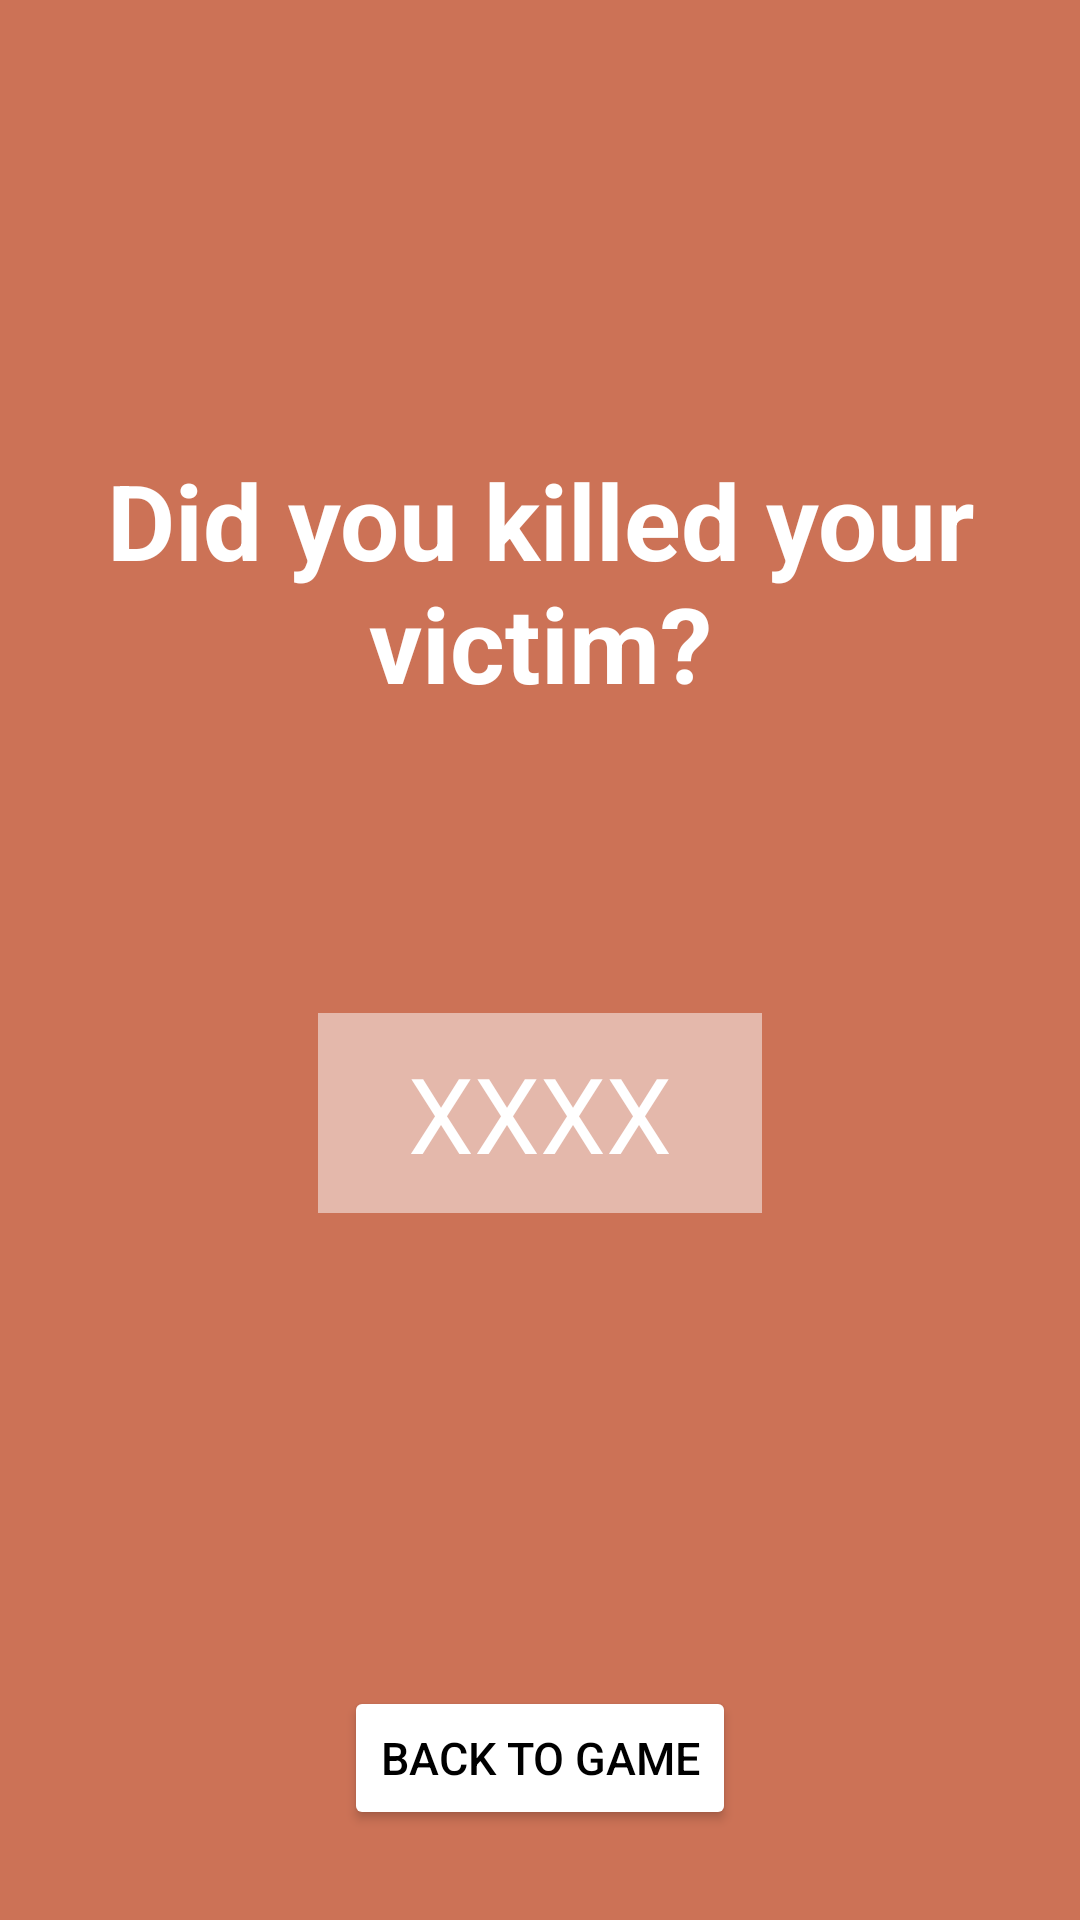

Android layout source for this screen:
<!-- AndroidManifest.xml: application theme Theme.AppCompat -->
<!-- res/layout/killvictim.xml -->
<?xml version="1.0" encoding="utf-8"?>
<RelativeLayout xmlns:android="http://schemas.android.com/apk/res/android"
    xmlns:tools="http://schemas.android.com/tools"
    android:layout_width="match_parent"
    android:layout_height="match_parent"
    android:theme="@style/Carrot"
    tools:context=".LoginActivity">


    <TextView
        android:id="@+id/killerText"
        android:layout_width="300dp"
        android:layout_height="wrap_content"
        android:layout_centerHorizontal="true"
        android:layout_marginTop="150dp"
        android:gravity="center"
        android:text="@string/did_you_killed_your_victim"
        android:textSize="35sp"
        android:textStyle="bold" />

    <TextView
        android:id="@+id/code"
        android:layout_width="wrap_content"
        android:layout_height="wrap_content"
        android:layout_below="@+id/killerText"
        android:layout_centerHorizontal="true"
        android:layout_marginTop="100sp"
        android:background="@color/light_orange"
        android:paddingHorizontal="30dp"
        android:paddingVertical="10dp"
        android:text="@string/code_number"
        android:textSize="35sp"
        tools:ignore="LabelFor" />


    

    <Button
        android:id="@+id/backGame"
        android:layout_width="wrap_content"
        android:layout_height="wrap_content"
        android:layout_alignParentBottom="true"
        android:layout_centerHorizontal="true"
        android:layout_marginBottom="30sp"
        android:backgroundTint="@color/white"
        android:gravity="center"
        android:text="@string/back_to_game"
        android:textColor="@color/black"
        android:textSize="15sp"
        tools:ignore="TextContrastCheck" />

</RelativeLayout>
<!-- resources referenced by this layout -->
<resources>
  <color name="black">#FF000000</color>
  <color name="light_orange">#E4B8AB</color>
  <color name="white">#FFFFFFFF</color>
  <string name="back_to_game">Back to game</string>
  <string name="back_to_victim_s_profile">Back to victim\'s profile</string>
  <string name="code_number">XXXX</string>
  <string name="did_you_killed_your_victim">Did you killed your victim?</string>
  <style name="Carrot" parent="android:style/TextAppearance">
          
          <item name="colorPrimary">@color/white</item>
          <item name="colorPrimaryVariant">@color/orange</item>
          <item name="colorOnPrimary">@color/orange</item>
          
          <item name="android:statusBarColor">?attr/colorPrimaryVariant</item>
          
          <item name="android:textColor">@color/white</item>
          <item name="android:background">@color/orange</item>
          <item name="android:editTextBackground">@color/light_orange</item>
          <item name="android:editTextColor">@color/white</item>
          <item name="android:textColorHighlight">@color/white</item>
          <item name="android:textColorHint">@color/white</item>
          <item name="android:textColorLink">@color/white</item>
          <item name="navigationViewStyle">@color/white</item>
      </style>
  <color name="orange">#CC7256</color>
</resources>
